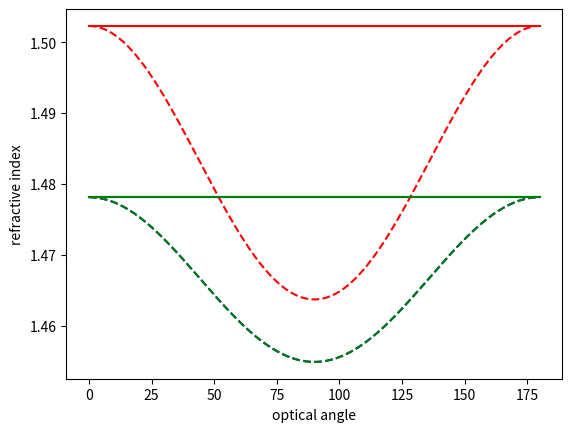

Python code for this plot:
# -*- coding: utf-8 -*-
"""
Spyder Editor

This is a temporary script file.
"""

import matplotlib.pyplot as plt
import numpy as np
#from intersect import intersection

# Setting up wavelength values
lambda_p = 775.0
lambda_s = 1550.0
lambda_i = 1550.0
phi = 0

# Setting Sellmeier coefficients for the ordinary and extraordinary axis of the KDP crystal
KDP_o = [2.259276,13.005522,400,0.01008956,0.012942625]
KDP_e = [2.132668,3.2279924,400,0.008637494,0.012281043]

# Setting up the array of values
theta_o = np.linspace(0,180,num=181)

# Assigning values to refractive index along each axis
def axisIndex(wavelength, sellmeier):
    wavelength = wavelength/1000
    n_1 = sellmeier[0]
    n_2 = sellmeier[1]*(wavelength**2)/((wavelength**2)-sellmeier[2])
    n_3 = sellmeier[3]/((wavelength**2)-sellmeier[4])
    return np.sqrt(n_1+n_2+n_3)


# Getting the refractive index along a given direction
def refIndex(theta, phi, wavelength, fast):
    theta = np.radians(theta)
    s_x=np.sin(theta)*np.cos(phi)
    s_y=np.sin(theta)*np.sin(phi)
    s_z=np.cos(theta)
    n_x = n_y = axisIndex(wavelength,KDP_o)
    n_z = axisIndex(wavelength,KDP_e)
        
    b = (s_x**2)*((n_y**-2)+(n_z**-2))+(s_y**2)*((n_x**-2)+(n_z**-2))+(s_z**2)*((n_x**-2)+(n_y**-2))
    c = (s_x**2)*(n_y**-2)*(n_z**-2)+(s_y**2)*(n_x**-2)*(n_z**-2)+(s_z**2)*(n_x**-2)*(n_y**-2)
    if fast == True:
        x = (b+np.sqrt((b**2)-4*c))/2
    else:
        x = (b-np.sqrt((b**2)-4*c))/2
    return np.sqrt(1/x)

# Getting the refractive index for each optical angle for a given azimuthal angle
n_pf = refIndex(theta_o,phi,lambda_p, True)
n_sf = refIndex(theta_o,phi,lambda_s, True)
n_if = refIndex(theta_o,phi,lambda_i, True)
n_ps = refIndex(theta_o,phi,lambda_p, False)
n_ss = refIndex(theta_o,phi,lambda_s, False)
n_is = refIndex(theta_o,phi,lambda_i, False)

# Plotting refractive index against optical angle
plt.plot(theta_o,n_pf,'r--',n_sf,'b--',n_if,'g--')
plt.plot(theta_o,n_ps,'r',n_ss,'b',n_is,'g')
plt.xlabel('optical angle')
plt.ylabel('refractive index')
plt.show()
#x, y = intersection(theta_o, n_pf, theta_o, n_ss)
#print('Phase matching at %3.2f and %3.2f degrees' %(x[0], x[1]))